Run: headless pygame with SDL's dummy video driver; simulated clock (each Clock.tick advances the game by its frame time, no real sleeping); random seed 0; keys injected as events and as key.get_pressed() state; no mouse input; restart key R tapped at the start of phases 3 and 4.
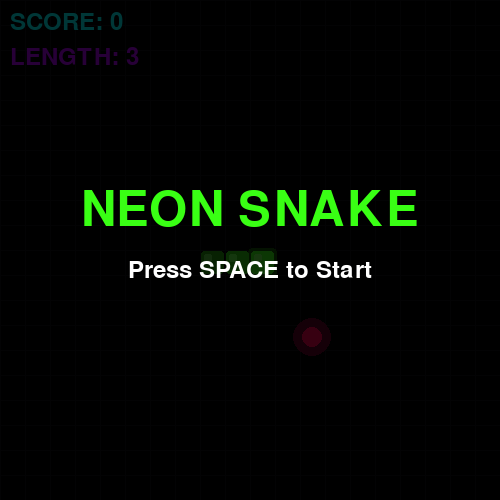
Frame 1 of 4 · flips 1–60 · no input
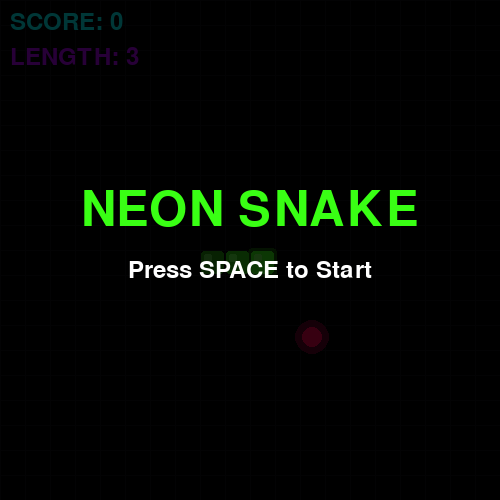
Frame 2 of 4 · flips 61–180 · tapped SPACE, RETURN · held RIGHT (→), D
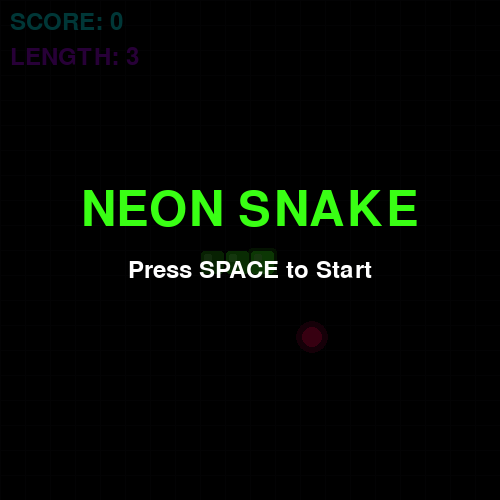
Frame 3 of 4 · flips 181–300 · tapped R · held DOWN (↓), S
Frame 4 of 4 · flips 301–420 · tapped R · held LEFT (←), A, UP (↑), W · screen unchanged from frame 3, image omitted

The pygame program that drew these frames:

"""
Neon Snake Retro - A classic snake game with neon visual style.

Game runs on a 20x20 grid. The snake moves one cell per second in the selected direction.
Food appears at random locations. Eating food grows the snake and increases score.
Game ends when snake hits wall or itself.

Controls: Arrow keys to change direction (cannot reverse immediately).
"""

import pygame
import random
import sys
from typing import List, Tuple, Optional
from dataclasses import dataclass
from enum import Enum


# Color palette - Neon retro style
class Color(Enum):
    BLACK = (0, 0, 0)
    DARK_GRAY = (15, 15, 20)
    NEON_GREEN = (57, 255, 20)
    NEON_RED = (255, 0, 80)
    NEON_BLUE = (0, 255, 255)
    NEON_PURPLE = (180, 0, 255)
    NEON_YELLOW = (255, 255, 0)
    WHITE = (255, 255, 255)


@dataclass
class Position:
    """Represents a grid position."""
    x: int
    y: int

    def __eq__(self, other) -> bool:
        return self.x == other.x and self.y == other.y


class Direction(Enum):
    """Direction of snake movement."""
    UP = (0, -1)
    DOWN = (0, 1)
    LEFT = (-1, 0)
    RIGHT = (1, 0)

    def opposite(self) -> 'Direction':
        """Returns the opposite direction."""
        if self == Direction.UP:
            return Direction.DOWN
        if self == Direction.DOWN:
            return Direction.UP
        if self == Direction.LEFT:
            return Direction.RIGHT
        return Direction.LEFT


class SnakeGame:
    """
    Main game class for Neon Snake Retro.

    Manages game state, snake movement, collision detection, and rendering.
    """

    # Game constants
    GRID_SIZE = 20
    CELL_SIZE = 25
    WINDOW_SIZE = GRID_SIZE * CELL_SIZE
    MOVE_INTERVAL = 150  # milliseconds between moves

    def __init__(self) -> None:
        """Initialize the game."""
        pygame.init()
        self.screen = pygame.display.set_mode((self.WINDOW_SIZE, self.WINDOW_SIZE))
        pygame.display.set_caption("Neon Snake Retro")
        self.clock = pygame.time.Clock()
        self.font = pygame.font.Font(None, 36)
        self.large_font = pygame.font.Font(None, 72)

        # Game state
        self.reset_game()

    def reset_game(self) -> None:
        """Reset the game to initial state."""
        # Snake starts in the middle with 3 segments
        center = self.GRID_SIZE // 2
        self.snake: List[Position] = [
            Position(center, center),
            Position(center - 1, center),
            Position(center - 2, center)
        ]
        self.direction = Direction.RIGHT
        self.next_direction = Direction.RIGHT
        self.score = 0
        self.game_over = False
        self.game_started = False
        self.last_move_time = pygame.time.get_ticks()
        self.spawn_food()

    def spawn_food(self) -> None:
        """Spawn food at a random position not occupied by the snake."""
        while True:
            x = random.randint(0, self.GRID_SIZE - 1)
            y = random.randint(0, self.GRID_SIZE - 1)
            food_pos = Position(x, y)
            if food_pos not in self.snake:
                self.food = food_pos
                break

    def get_head(self) -> Position:
        """Get the head position of the snake."""
        return self.snake[0]

    def move_snake(self) -> None:
        """Move the snake one step in the current direction."""
        if self.game_over:
            return

        # Update direction (prevent 180-degree turns)
        if self.next_direction != self.direction.opposite():
            self.direction = self.next_direction

        # Calculate new head position
        head = self.get_head()
        dx, dy = self.direction.value
        new_head = Position(head.x + dx, head.y + dy)

        # Check wall collision
        if (new_head.x < 0 or new_head.x >= self.GRID_SIZE or
            new_head.y < 0 or new_head.y >= self.GRID_SIZE):
            self.game_over = True
            return

        # Check self collision
        if new_head in self.snake:
            self.game_over = True
            return

        # Add new head
        self.snake.insert(0, new_head)

        # Check if food was eaten
        if new_head == self.food:
            self.score += 10
            self.spawn_food()
        else:
            # Remove tail if no food eaten
            self.snake.pop()

    def handle_input(self) -> None:
        """Handle keyboard input."""
        for event in pygame.event.get():
            if event.type == pygame.QUIT:
                pygame.quit()
                sys.exit()

            if event.type == pygame.KEYDOWN:
                if not self.game_started:
                    if event.key == pygame.K_SPACE or event.key == pygame.K_RETURN:
                        self.game_started = True
                    return

                if self.game_over:
                    if event.key == pygame.K_SPACE or event.key == pygame.K_r:
                        self.reset_game()
                        self.game_started = True
                    elif event.key == pygame.K_q or event.key == pygame.K_ESCAPE:
                        pygame.quit()
                        sys.exit()
                    return

                # Direction controls
                if event.key == pygame.K_UP:
                    self.next_direction = Direction.UP
                elif event.key == pygame.K_DOWN:
                    self.next_direction = Direction.DOWN
                elif event.key == pygame.K_LEFT:
                    self.next_direction = Direction.LEFT
                elif event.key == pygame.K_RIGHT:
                    self.next_direction = Direction.RIGHT
                elif event.key == pygame.K_q or event.key == pygame.K_ESCAPE:
                    pygame.quit()
                    sys.exit()

    def draw_cell(self, pos: Position, color: tuple, glow: bool = False) -> None:
        """Draw a single cell with optional neon glow effect."""
        x = pos.x * self.CELL_SIZE
        y = pos.y * self.CELL_SIZE

        # Glow effect
        if glow:
            glow_rect = pygame.Rect(x - 2, y - 2, self.CELL_SIZE + 4, self.CELL_SIZE + 4)
            pygame.draw.rect(self.screen, (color[0] // 3, color[1] // 3, color[2] // 3), glow_rect, border_radius=4)

        # Main cell
        rect = pygame.Rect(x + 1, y + 1, self.CELL_SIZE - 2, self.CELL_SIZE - 2)
        pygame.draw.rect(self.screen, color, rect, border_radius=3)

        # Highlight
        highlight_rect = pygame.Rect(x + 4, y + 4, self.CELL_SIZE // 3, self.CELL_SIZE // 3)
        highlight_color = (min(255, color[0] + 50), min(255, color[1] + 50), min(255, color[2] + 50))
        pygame.draw.rect(self.screen, highlight_color, highlight_rect, border_radius=2)

    def draw(self) -> None:
        """Draw the game state."""
        # Background
        self.screen.fill(Color.BLACK.value)

        # Draw grid (subtle)
        for i in range(0, self.WINDOW_SIZE, self.CELL_SIZE):
            pygame.draw.line(self.screen, Color.DARK_GRAY.value, (i, 0), (i, self.WINDOW_SIZE))
            pygame.draw.line(self.screen, Color.DARK_GRAY.value, (0, i), (self.WINDOW_SIZE, i))

        # Draw snake
        for i, segment in enumerate(self.snake):
            if i == 0:
                # Head with glow
                self.draw_cell(segment, Color.NEON_GREEN.value, glow=True)
            else:
                # Body segments with gradient effect
                brightness = max(0.4, 1 - (i / len(self.snake)) * 0.6)
                color = (
                    int(Color.NEON_GREEN.value[0] * brightness),
                    int(Color.NEON_GREEN.value[1] * brightness),
                    int(Color.NEON_GREEN.value[2] * brightness)
                )
                self.draw_cell(segment, color)

        # Draw food with pulsing glow
        pulse = abs(pygame.time.get_ticks() % 500 - 250) / 250
        glow_size = int(4 + pulse * 4)
        food_x = self.food.x * self.CELL_SIZE + self.CELL_SIZE // 2
        food_y = self.food.y * self.CELL_SIZE + self.CELL_SIZE // 2
        pygame.draw.circle(self.screen, (100, 0, 40), (food_x, food_y), self.CELL_SIZE // 2 + glow_size)
        pygame.draw.circle(self.screen, Color.NEON_RED.value, (food_x, food_y), self.CELL_SIZE // 2 - 2)

        # Draw score
        score_text = self.font.render(f"SCORE: {self.score}", True, Color.NEON_BLUE.value)
        self.screen.blit(score_text, (10, 10))

        # Draw length info
        length_text = self.font.render(f"LENGTH: {len(self.snake)}", True, Color.NEON_PURPLE.value)
        self.screen.blit(length_text, (10, 45))

        # Start screen
        if not self.game_started:
            self.draw_overlay("NEON SNAKE", "Press SPACE to Start", Color.NEON_GREEN.value)

        # Game over screen
        if self.game_over:
            self.draw_overlay("GAME OVER", f"Final Score: {self.score}", Color.NEON_RED.value, "Press SPACE to Restart, Q to Quit")

        pygame.display.flip()

    def draw_overlay(self, title: str, subtitle: str, color: tuple, extra: str = None) -> None:
        """Draw an overlay screen (start/game over)."""
        # Semi-transparent overlay
        overlay = pygame.Surface((self.WINDOW_SIZE, self.WINDOW_SIZE))
        overlay.set_alpha(200)
        overlay.fill(Color.BLACK.value)
        self.screen.blit(overlay, (0, 0))

        # Title with glow
        title_text = self.large_font.render(title, True, color)
        title_rect = title_text.get_rect(center=(self.WINDOW_SIZE // 2, self.WINDOW_SIZE // 2 - 40))
        self.screen.blit(title_text, title_rect)

        # Subtitle
        sub_text = self.font.render(subtitle, True, Color.WHITE.value)
        sub_rect = sub_text.get_rect(center=(self.WINDOW_SIZE // 2, self.WINDOW_SIZE // 2 + 20))
        self.screen.blit(sub_text, sub_rect)

        # Extra text
        if extra:
            extra_text = self.font.render(extra, True, Color.NEON_YELLOW.value)
            extra_rect = extra_text.get_rect(center=(self.WINDOW_SIZE // 2, self.WINDOW_SIZE // 2 + 60))
            self.screen.blit(extra_text, extra_rect)

    def run(self) -> None:
        """Main game loop."""
        while True:
            current_time = pygame.time.get_ticks()

            self.handle_input()

            if self.game_started and not self.game_over:
                if current_time - self.last_move_time >= self.MOVE_INTERVAL:
                    self.move_snake()
                    self.last_move_time = current_time

            self.draw()
            self.clock.tick(60)


def main() -> None:
    """Entry point for the game."""
    game = SnakeGame()
    game.run()


if __name__ == "__main__":
    main()
